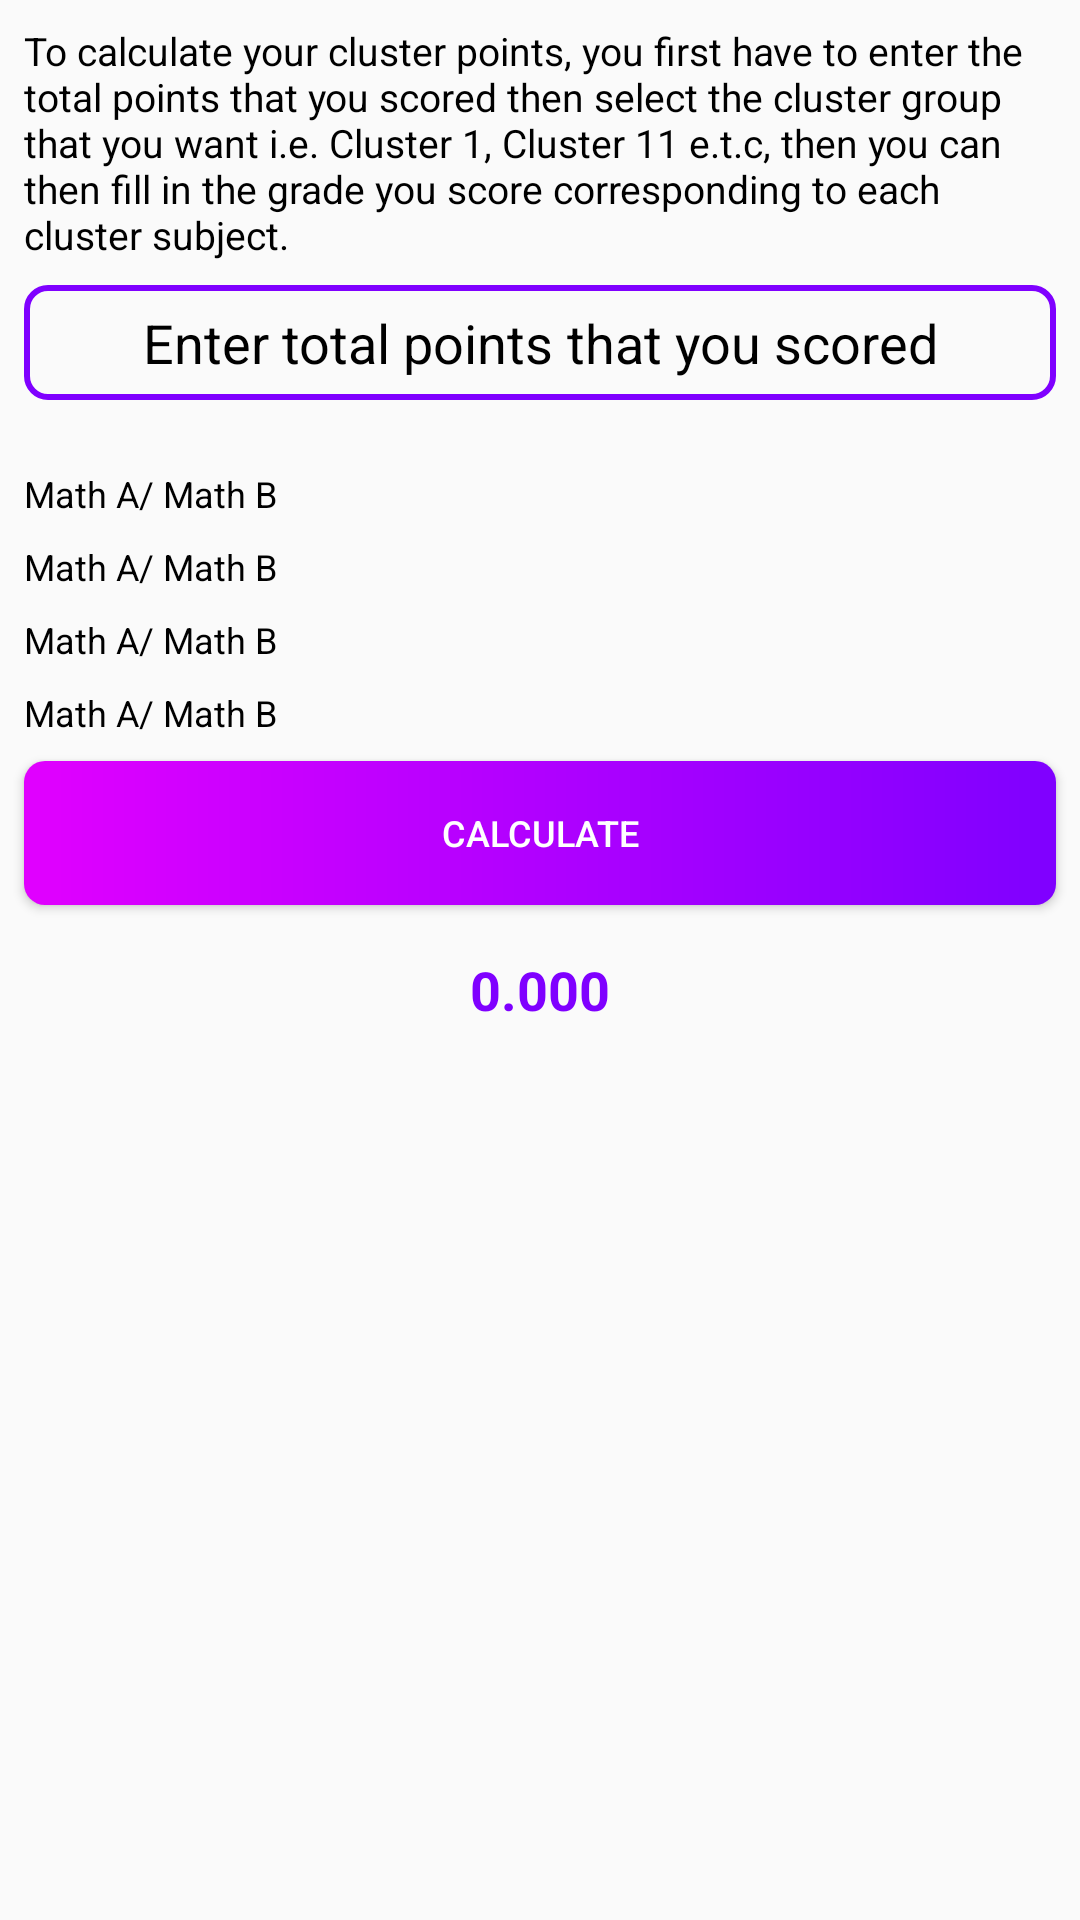

Here is an Android app screen rendered from its layout file. Give the layout XML and the strings, colors and styles it references.
<!-- AndroidManifest.xml: application theme AppTheme -->
<!-- res/layout/home_fragment.xml -->
<?xml version="1.0" encoding="utf-8"?>
<ScrollView
    xmlns:android="http://schemas.android.com/apk/res/android"
    xmlns:app="http://schemas.android.com/apk/res-auto"
    xmlns:tools="http://schemas.android.com/tools"
    android:layout_height="match_parent"
    android:fillViewport="true"
    android:layout_width="match_parent">


    <androidx.constraintlayout.widget.ConstraintLayout
        android:layout_width="match_parent"
        android:layout_height="wrap_content"
        android:focusableInTouchMode="true">

        <TextView
            android:id="@+id/textView"
            android:layout_width="0dp"
            android:layout_height="wrap_content"
            android:layout_marginStart="8dp"
            android:layout_marginLeft="8dp"
            android:layout_marginTop="8dp"
            android:layout_marginEnd="8dp"
            android:layout_marginRight="8dp"
            android:text="@string/instructs"
            android:textColor="#000"
            android:textSize="13dp"
            app:layout_constraintEnd_toEndOf="parent"
            app:layout_constraintStart_toStartOf="parent"
            app:layout_constraintTop_toTopOf="parent" />

        <EditText
            android:id="@+id/editText5"
            android:layout_width="0dp"
            android:layout_height="wrap_content"
            android:layout_marginTop="8dp"
            android:background="@drawable/box"
            android:gravity="center_horizontal"
            android:hint="Enter total points that you scored"
            android:inputType="number"
            android:padding="7dp"
            android:textColorHint="#000"
            app:layout_constraintEnd_toEndOf="@+id/textView"
            app:layout_constraintStart_toStartOf="@+id/textView"
            app:layout_constraintTop_toBottomOf="@+id/textView" />


        <Spinner
            android:id="@+id/spinner"
            android:layout_width="0dp"
            android:layout_height="wrap_content"
            android:layout_marginTop="16dp"
            android:layout_marginBottom="7dp"
            android:background="@drawable/spinner_border"
            android:textSize="12dp"
            app:layout_constraintBottom_toTopOf="@+id/subject1"
            app:layout_constraintEnd_toEndOf="@+id/editText5"
            app:layout_constraintHorizontal_bias="0.0"
            app:layout_constraintStart_toStartOf="@+id/editText5"
            app:layout_constraintTop_toBottomOf="@+id/editText5" />

        <TextView
            android:id="@+id/subject1"
            android:layout_width="0dp"
            android:layout_height="wrap_content"
            android:layout_marginTop="7dp"
            android:textSize="12dp"
            android:text="Math A/ Math B"
            android:textColor="#000"
            app:layout_constraintEnd_toEndOf="@+id/spinner"
            app:layout_constraintHorizontal_bias="1.0"
            app:layout_constraintStart_toStartOf="@+id/spinner"
            app:layout_constraintTop_toBottomOf="@+id/spinner" />

        <Spinner
            android:id="@+id/subj1"
            android:layout_width="0dp"
            android:layout_height="wrap_content"
            android:textColor="#000"
            android:textSize="12dp"
            app:layout_constraintHorizontal_bias="0.0"
            android:background="@drawable/spinner_border"
            app:layout_constraintEnd_toEndOf="@+id/subject1"
            app:layout_constraintStart_toStartOf="@+id/subject1"
            app:layout_constraintTop_toBottomOf="@+id/subject1" />

        <TextView
            android:id="@+id/subject2"
            android:layout_width="0dp"
            android:layout_height="wrap_content"
            android:layout_marginTop="8dp"
            android:text="Math A/ Math B"
            android:textColor="#000"
            android:textSize="12dp"
            app:layout_constraintEnd_toEndOf="@+id/subj1"
            app:layout_constraintHorizontal_bias="1.0"
            app:layout_constraintStart_toStartOf="@+id/subj1"
            app:layout_constraintTop_toBottomOf="@+id/subj1" />

        <Spinner
            android:id="@+id/subj2"
            android:layout_width="0dp"
            android:layout_height="wrap_content"
            android:textColor="#000"
            android:textSize="12dp"
            app:layout_constraintHorizontal_bias="0.0"
            android:background="@drawable/spinner_border"
            app:layout_constraintEnd_toEndOf="@+id/subject2"
            app:layout_constraintStart_toStartOf="@+id/subject2"
            app:layout_constraintTop_toBottomOf="@+id/subject2" />

        <TextView
            android:id="@+id/subject3"
            android:layout_width="0dp"
            android:layout_height="wrap_content"
            android:layout_marginTop="8dp"
            android:text="Math A/ Math B"
            android:textColor="#000"
            android:textSize="12dp"
            app:layout_constraintEnd_toEndOf="@+id/subj2"
            app:layout_constraintHorizontal_bias="1.0"
            app:layout_constraintStart_toStartOf="@+id/subj2"
            app:layout_constraintTop_toBottomOf="@+id/subj2" />

        <Spinner
            android:id="@+id/subj3"
            android:layout_width="0dp"
            android:layout_height="wrap_content"
            android:textColor="#000"
            android:textSize="12dp"
            app:layout_constraintHorizontal_bias="0.0"
            android:background="@drawable/spinner_border"
            app:layout_constraintEnd_toEndOf="@+id/subject3"
            app:layout_constraintStart_toStartOf="@+id/subject3"
            app:layout_constraintTop_toBottomOf="@+id/subject3" />

        <TextView
            android:id="@+id/subject4"
            android:layout_width="0dp"
            android:layout_height="wrap_content"
            android:layout_marginTop="8dp"
            android:text="Math A/ Math B"
            android:textColor="#000"
            android:textSize="12dp"
            app:layout_constraintEnd_toEndOf="@+id/subj3"
            app:layout_constraintHorizontal_bias="1.0"
            app:layout_constraintStart_toStartOf="@+id/subj3"
            app:layout_constraintTop_toBottomOf="@+id/subj3" />

        <Spinner
            android:id="@+id/subj4"
            android:layout_width="0dp"
            android:layout_height="wrap_content"
            android:layout_marginBottom="10dp"
            android:background="@drawable/spinner_border"
            android:textColor="#000"
            android:textSize="12dp"
            app:layout_constraintEnd_toEndOf="@+id/subject4"
            app:layout_constraintHorizontal_bias="0.0"
            app:layout_constraintStart_toStartOf="@+id/subject4"
            app:layout_constraintTop_toBottomOf="@+id/subject4" />



        <Button
            android:id="@+id/calculate"
            android:layout_width="0dp"
            android:layout_height="wrap_content"
            android:layout_marginTop="8dp"
            android:background="@drawable/sign_up_box"
            android:text="@string/calculate"
            android:textColor="#fff"
            android:textSize="12dp"
            app:layout_constraintEnd_toEndOf="@+id/subj4"
            app:layout_constraintHorizontal_bias="0.0"
            app:layout_constraintStart_toStartOf="@+id/subj4"
            app:layout_constraintTop_toBottomOf="@+id/subj4" />

        <TextView
            android:id="@+id/result"
            android:layout_width="0dp"
            android:layout_height="wrap_content"
            android:layout_marginTop="16dp"
            android:gravity="center"
            android:text="0.000"
            android:textColor="#7f00ff"
            android:textSize="18dp"
            android:textStyle="bold"
            app:layout_constraintEnd_toEndOf="@+id/calculate"
            app:layout_constraintHorizontal_bias="0.0"
            app:layout_constraintStart_toStartOf="@+id/calculate"
            app:layout_constraintTop_toBottomOf="@+id/calculate" />

    </androidx.constraintlayout.widget.ConstraintLayout>


</ScrollView>
<!-- resources referenced by this layout -->
<resources>
  <!-- drawable box (drawable) -->
  <?xml version="1.0" encoding="utf-8"?>
  <shape xmlns:android="http://schemas.android.com/apk/res/android">
      <corners android:radius="7dp"/>
      <stroke android:color="#7f00ff" android:width="2dp"/>
  </shape>
  <!-- drawable sign_up_box (drawable) -->
  <?xml version="1.0" encoding="utf-8"?>
  <shape xmlns:android="http://schemas.android.com/apk/res/android">
    <corners android:radius="7dp"/>
      <gradient android:angle="180" android:startColor="#7f00ff" android:endColor="#e100ff"/>
  </shape>
  <!-- drawable spinner_border (drawable) -->
  <?xml version="1.0" encoding="utf-8"?>
  <selector xmlns:android="http://schemas.android.com/apk/res/android" android:shape="rectangle">
      <item>
          <layer-list>
              <item>
                  <shape>
                      <solid android:color="#fff"></solid>
                      <corners android:radius="4dp"/>
                      <stroke android:width="1dp"
                          android:color="#000"/>
                  </shape>
              </item>
          </layer-list>
      </item>
  </selector>
  <string name="calculate">Calculate</string>
  <string name="instructs">To calculate your cluster points, you first have to enter the total points that you scored then select the cluster group that you want i.e. Cluster 1, Cluster 11 e.t.c, then you can then fill in the grade you score corresponding to each cluster subject.</string>
  <style name="AppTheme" parent="Theme.AppCompat.Light.NoActionBar">
          
          <item name="colorPrimary">@color/colorPrimary</item>
          <item name="colorPrimaryDark">@color/colorPrimaryDark</item>
          <item name="colorAccent">@color/colorAccent</item>
          <item name="colorControlNormal">#fff</item>
      </style>
  <!-- not gathered from this repository: default colours our renderer supplied (Android Studio template values) -->
  <color name="colorPrimary">#FF6200EE</color>
  <color name="colorPrimaryDark">#FF3700B3</color>
  <color name="colorAccent">#FF03DAC5</color>
</resources>
